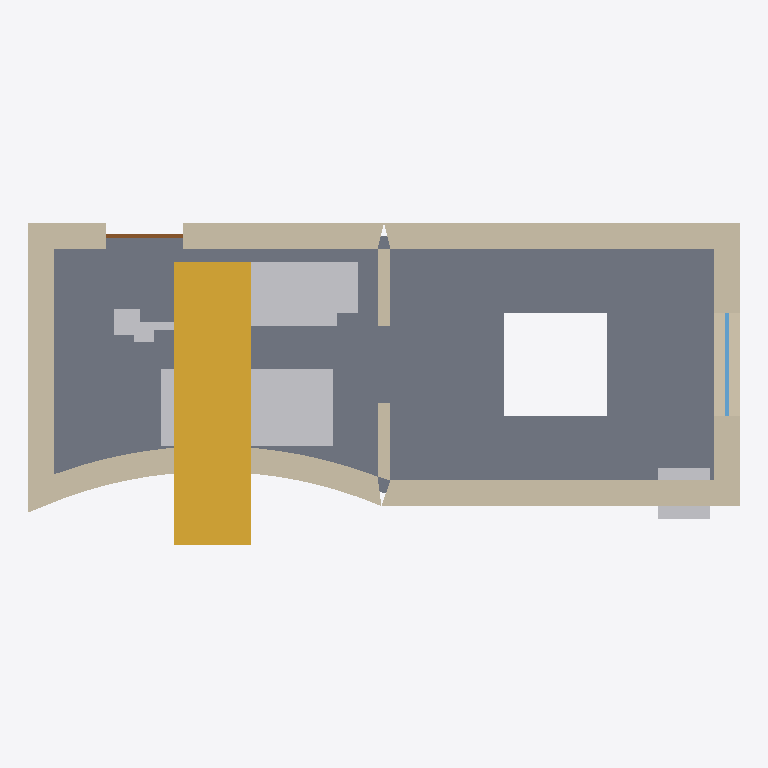
Plan cut of the same IFC building model at storey 'Begane grond' (level 0.30 m, cut at 1.70 m), seen from above with north up, elements coloured by IFC class: 7 walls (beige), 7 other elements (light grey), 1 slab (grey), 1 stair (yellow), 1 window (light blue), 1 door (brown). Cut surfaces are drawn darker.
Extent 8.3 m × 3.8 m × 5.3 m (x, y, z). Storeys (2): Begane grond at 0.30 m; Verdieping at 2.90 m. Elements (27): 11 IfcWall, 3 IfcFurniture, 3 IfcSlab, 1 IfcAirTerminal, 1 IfcDoor, 1 IfcElectricAppliance, 1 IfcFlowTerminal, 1 IfcLightFixture, 1 IfcSanitaryTerminal, 1 IfcSensor, 1 IfcSpaceHeater, 1 IfcStair.

HEADER;
FILE_DESCRIPTION(('ViewDefinition [ReferenceView]'),'2;1');
FILE_NAME('floorplan.ifc','2026-01-01T00:00:00',('wallgraph interop test'),(''),'Wallgraph','Wallgraph','');
FILE_SCHEMA(('IFC4'));
ENDSEC;
DATA;
#16=IFCPROJECT('3OU_AcfkkYKhO$KN3mjcYM',#15,'Interop fixture',$,$,$,$,(#5),#10);
#18=IFCSITE('0yyV1M53GieZP9MLYGyiD6',#15,$,$,$,#17,$,$,.ELEMENT.,$,$,$,$,$);
#20=IFCBUILDING('1yyaBD62nJyRU532UCsG4T',#15,'Interop fixture',$,$,#19,$,$,.ELEMENT.,$,$,$);
#24=IFCBUILDINGSTOREY('1gCz713lOwrSrJYzz662XH',#15,'Begane grond',$,$,#23,$,$,.ELEMENT.,300.0);
#28=IFCBUILDINGSTOREY('1MM8CU4niH_jKgId1Hxkqk',#15,'Verdieping',$,$,#27,$,$,.ELEMENT.,2900.0);
#411=IFCSLAB('1K_K8DFW8aiTZw5bkJlxXz',#15,'Slab',$,$,#32,#410,$,.FLOOR.);
#493=IFCSTAIR('2YXrO$RdbhC$JE295UjHqF',#15,'steektrap',$,$,#32,$,$,.STRAIGHT_RUN_STAIR.);
#231=IFCWALL('1hk4NKwxlSK70tnng$7zea',#15,'Wall 300',$,$,#32,#230,$,$);
#123=IFCWALL('1fk4AkyRlbmcetlQYz7zR_',#15,'Wall 300',$,$,#32,#122,$,.ELEMENTEDWALL.);
#554=IFCFURNITURE('1U9E3IOmqYDkQC7bm5MooY',#15,'seat',$,$,#32,#553,$,.NOTDEFINED.);
#288=IFCWALL('1ik4TdxBlTut4toAt07zkt',#15,'Wall 300',$,$,#32,#287,$,$);
#62=IFCWALL('1ek44RyBlaBsqtmc6y7zLh',#15,'Wall 300',$,$,#32,#61,$,$);
#311=IFCWALL('1jk4ZwxRlVTcutm$J17zrA',#15,'Wall 300',$,$,#32,#310,$,$);
#179=IFCWALL('1gk4H1yhldLMitlpk_7zYH',#15,'Wall 300',$,$,#32,#178,$,$);
#542=IFCSANITARYTERMINAL('0SyDYq6sFJa6daJUuW4KE4',#15,'bath',$,$,#32,#541,$,.NOTDEFINED.);
#566=IFCELECTRICAPPLIANCE('05U5YG_3YeHE4JtwB9wSyW',#15,'appliance',$,$,#32,#565,$,.NOTDEFINED.);
#355=IFCWALL('1kk4gDxhlX2MytnOV27zxT',#15,'Wall 150',$,$,#32,#354,$,$);
#518=IFCFURNITURE('2GNXfZGeIGRuUzYWLrmVrJ',#15,'cabinet',$,$,#32,#517,$,.NOTDEFINED.);
#578=IFCLIGHTFIXTURE('38i1yymHE682VSXxwKqI1C',#15,'light-point',$,$,#32,#577,$,.NOTDEFINED.);
#215=IFCWINDOW('2Uv2tUbdOrGjX$yC1VndEk',#15,'Window',$,$,#32,#214,$,1415.0,1200.0,$,.DOUBLE_PANEL_VERTICAL.,$);
#590=IFCFLOWTERMINAL('3Gtkmqf4DSe3V8Dhx2LWJ4',#15,'water-point',$,$,#32,#589,$);
#105=IFCDOOR('3wi0BM_VFCMdnSoRnA9rC6',#15,'Door',$,$,#32,#104,$,2315.0,900.0,$,.SINGLE_SWING_RIGHT.,$);
#602=IFCSPACEHEATER('3S3EInK5WC5LX5EFlJ6kU1',#15,'radiator',$,$,#32,#601,$,.NOTDEFINED.);
ENDSEC;
